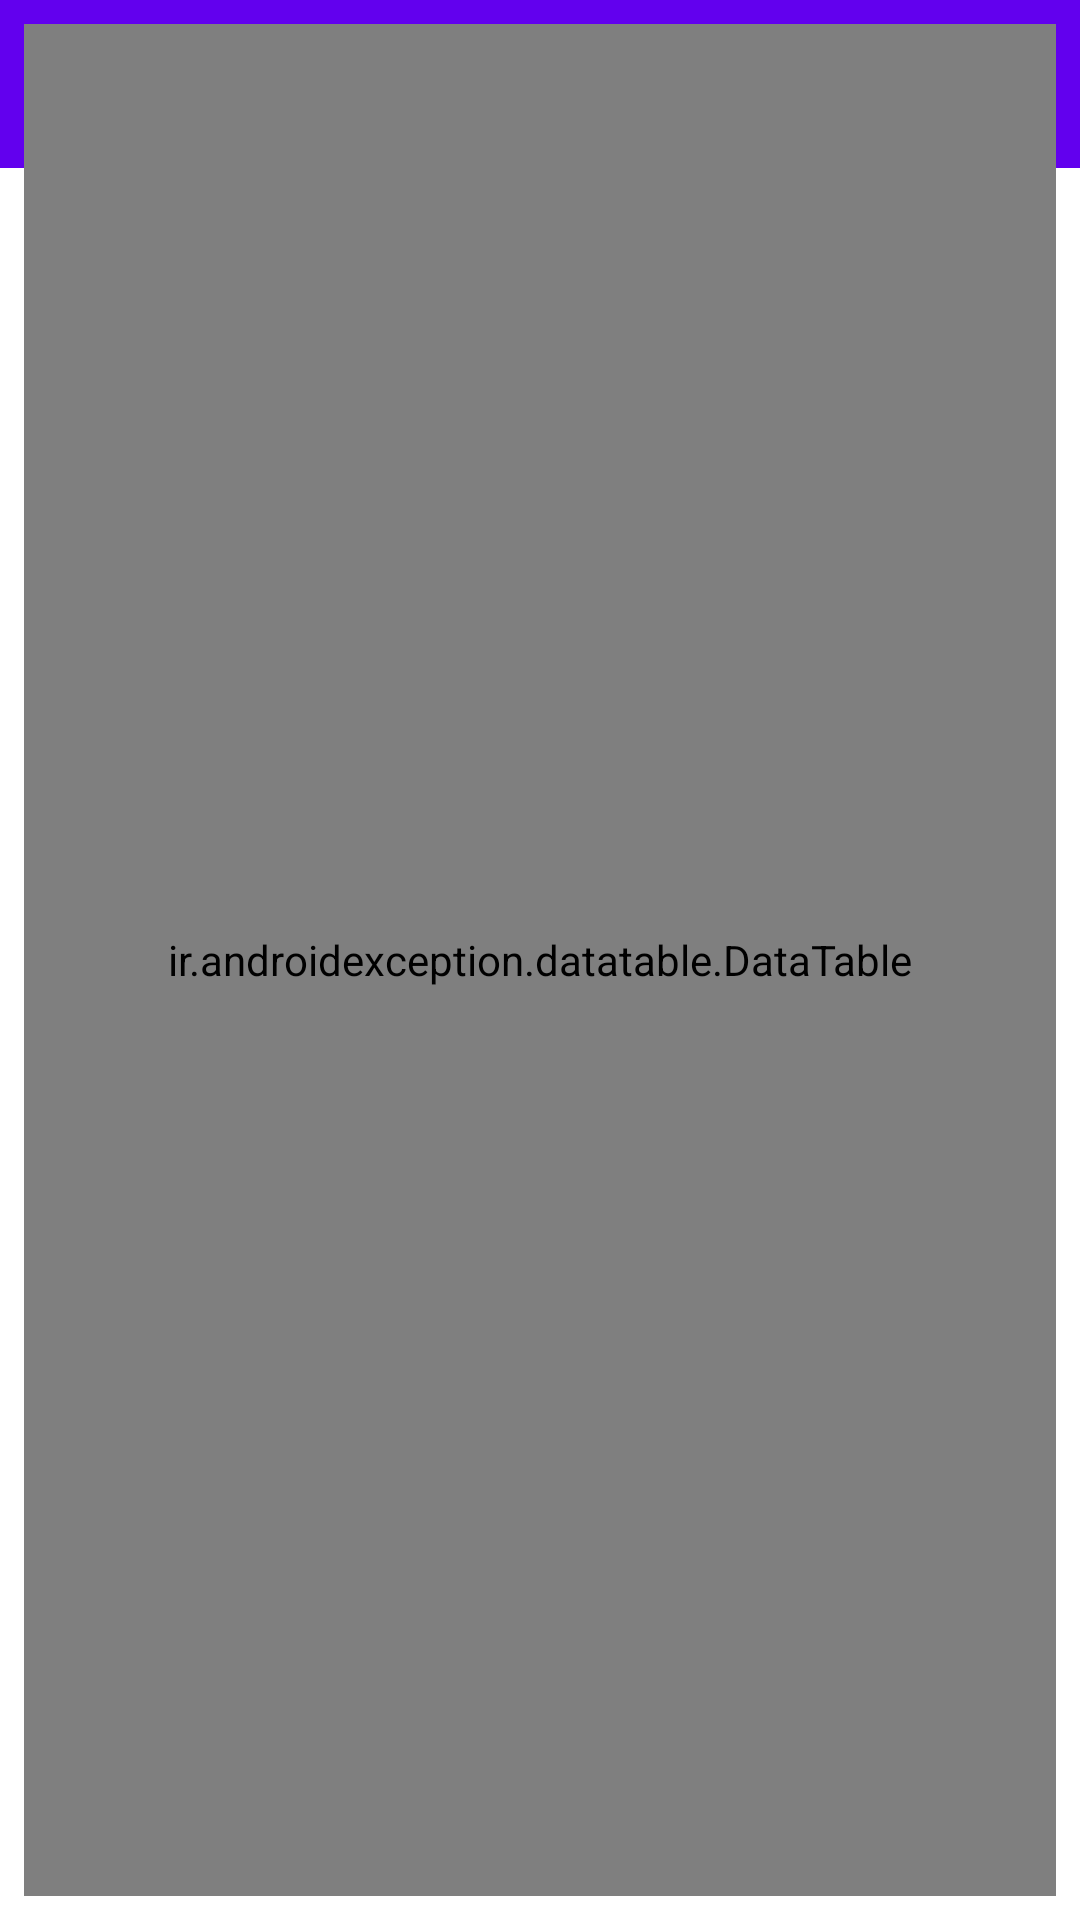

This screen was rendered from an Android layout file. Write that file and the resources it references.
<!-- AndroidManifest.xml: application theme Theme.Android_tools -->
<!-- res/layout/activity_table.xml -->
<?xml version="1.0" encoding="utf-8"?>
<androidx.coordinatorlayout.widget.CoordinatorLayout xmlns:android="http://schemas.android.com/apk/res/android"
    xmlns:app="http://schemas.android.com/apk/res-auto"
    xmlns:tools="http://schemas.android.com/tools"
    android:layout_width="match_parent"
    android:layout_height="match_parent"
    tools:context=".activity_table">
    <com.google.android.material.appbar.AppBarLayout
        android:id="@+id/appbarLayout"
        app:liftOnScroll="true"
        android:layout_width="match_parent"
        android:layout_height="wrap_content">
        <com.google.android.material.appbar.MaterialToolbar
            android:id="@+id/toolbarTable"
            app:layout_collapseMode="pin"
            style="@style/Widget.MaterialComponents.Toolbar.Primary"
            android:background="?attr/colorPrimary"
            android:minHeight="?attr/actionBarSize"
            android:theme="@style/ToolbarTheme"
            app:layout_constraintEnd_toEndOf="parent"
            app:layout_constraintStart_toStartOf="parent"
            app:layout_constraintTop_toTopOf="parent"
            app:layout_scrollFlags="scroll|enterAlways|snap"
            app:popupTheme="@style/ThemeOverlay.AppCompat.DayNight.ActionBar"
            app:title="TABLE"
            app:navigationIcon="@drawable/ic_baseline_arrow_back_24"
            android:layout_width="match_parent"
            android:layout_height="wrap_content" />
    </com.google.android.material.appbar.AppBarLayout>

    <androidx.constraintlayout.widget.ConstraintLayout
        android:layout_width="match_parent"
        android:layout_height="match_parent"
        tools:layout_editor_absoluteX="-94dp"
        tools:layout_editor_absoluteY="-140dp">

        <ir.androidexception.datatable.DataTable
            android:id="@+id/data_table"
            android:layout_width="match_parent"
            android:layout_height="match_parent"
            android:layout_margin="8dp"
            app:corner_radius="8dp"
            app:direction="ltr"
            app:header_background_color="#fff"
            app:header_gravity="center"
            app:header_horizontal_padding="0dp"
            app:header_text_color="#000"
            app:header_text_size="5dp"
            app:header_vertical_padding="16dp"
            app:layout_constraintBottom_toBottomOf="parent"
            app:layout_constraintEnd_toEndOf="parent"
            app:layout_constraintStart_toStartOf="parent"
            app:layout_constraintTop_toTopOf="parent"
            app:persian_number="false"
            app:row_background_color="#fff"
            app:row_gravity="center"
            app:row_text_color="#000"
            app:row_text_size="5dp"
            app:row_vertical_padding="16dp"
            app:shadow="8dp" />

    </androidx.constraintlayout.widget.ConstraintLayout>
</androidx.coordinatorlayout.widget.CoordinatorLayout>
<!-- resources referenced by this layout -->
<resources>
  <style name="ToolbarTheme" parent="@style/ThemeOverlay.AppCompat.Dark.ActionBar">
          <item name="android:textColor">@android:color/holo_blue_light</item>
          <item name="actionMenuTextColor">@android:color/holo_green_light</item>
          <item name="colorAccent">@color/white</item>
          <item name="colorControlNormal">@color/white</item>
          <item name="colorControlActivated">@color/white</item>
          <item name="colorControlHighlight">@color/white</item>
      </style>
  <style name="Theme.Android_tools" parent="Theme.MaterialComponents.DayNight.DarkActionBar">
          
          <item name="colorPrimary">@color/purple_500</item>
          <item name="colorPrimaryVariant">@color/purple_700</item>
          <item name="colorOnPrimary">@color/white</item>
          
          <item name="colorSecondary">@color/teal_200</item>
          <item name="colorSecondaryVariant">@color/teal_700</item>
          <item name="colorOnSecondary">@color/black</item>
          
          <item name="android:statusBarColor">?attr/colorPrimaryVariant</item>
          
      </style>
  <!-- not gathered from this repository: default colours our renderer supplied (Android Studio template values) -->
  <color name="purple_500">#FF6200EE</color>
  <color name="purple_700">#FF3700B3</color>
  <color name="teal_200">#FF03DAC5</color>
  <color name="teal_700">#FF018786</color>
  <color name="black">#FF000000</color>
  <color name="white">#FFFFFFFF</color>
</resources>
